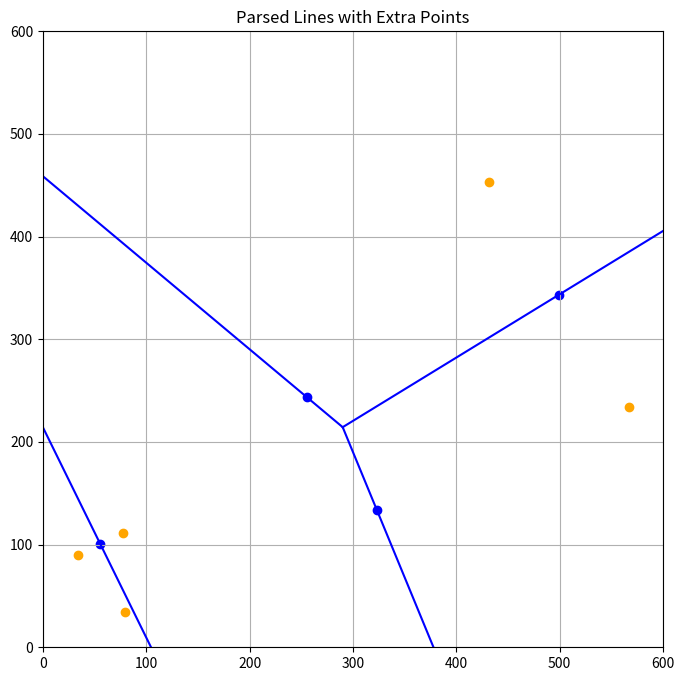

Here is the Python script that generated this plot:
import matplotlib.pyplot as plt

# 假設這是 C++ 輸出的數據
cpp_output = """
E 104.581395 0.000000 0.000000 214.142857
E 290.053603 214.389208 0.000000 458.754177
E 600.000000 405.452055 290.053603 214.389208
E 377.918033 0.000000 290.053603 214.389208
"""

# 解析 C++ 的輸出，提取線段數據
lines = cpp_output.strip().split('\n')
coordinates = []
for line in lines:
    parts = line.split()
    if parts[0] == 'E':  # 只處理以 'E' 開頭的行
        x1, y1, x2, y2 = map(float, parts[1:])
        coordinates.append(((x1, y1), (x2, y2)))

# 打印檢查解析到的座標
print("Parsed Coordinates:")
for (x1, y1), (x2, y2) in coordinates:
    print(f"Start: ({x1}, {y1}), End: ({x2}, {y2})")

# 設置畫布大小
plt.figure(figsize=(8, 8))

# 繪製每個線段
for (x1, y1), (x2, y2) in coordinates:
    # 繪製線段
    plt.plot([x1, x2], [y1, y2], 'b-')  # 'b-' 代表藍色實線
    #plt.scatter(x1, y1, color='red', label='Extra Point')
    #plt.scatter(x2, y2, color='red', label='Extra Point')

# 定義要標記的額外點 (x, y)
#extra_points = [
#    (24, 42), (432, 43), (63, 24), (43, 542), (412, 324),
#    (2, 1), (543, 432), (99, 18), (59, 321), (243, 85),
#    (4, 9), (25, 97), (11, 567), (469, 413), (197, 328)
#]

extra_points = [
    (567, 234), (79, 34), (34, 90), (432, 453), (77, 111)
]

mid_points = [(55.5, 100.5), (255.5, 243.5), (499.5, 343.5), (323, 134)]

# 標記額外的點
for (x, y) in extra_points:
    plt.scatter(x, y, color='orange', label='Extra Point')  # 用橙色標記額外的點

for (x, y) in mid_points:
    plt.scatter(x, y, color='blue', label='Extra Point')  # 用橙色標記額外的點

# 設置坐標範圍，確保視窗大小為 600x600
plt.xlim(0, 600)
plt.ylim(0, 600)

# 添加網格和標題
plt.grid(True)
plt.title('Parsed Lines with Extra Points')

# 顯示圖形
plt.show()
